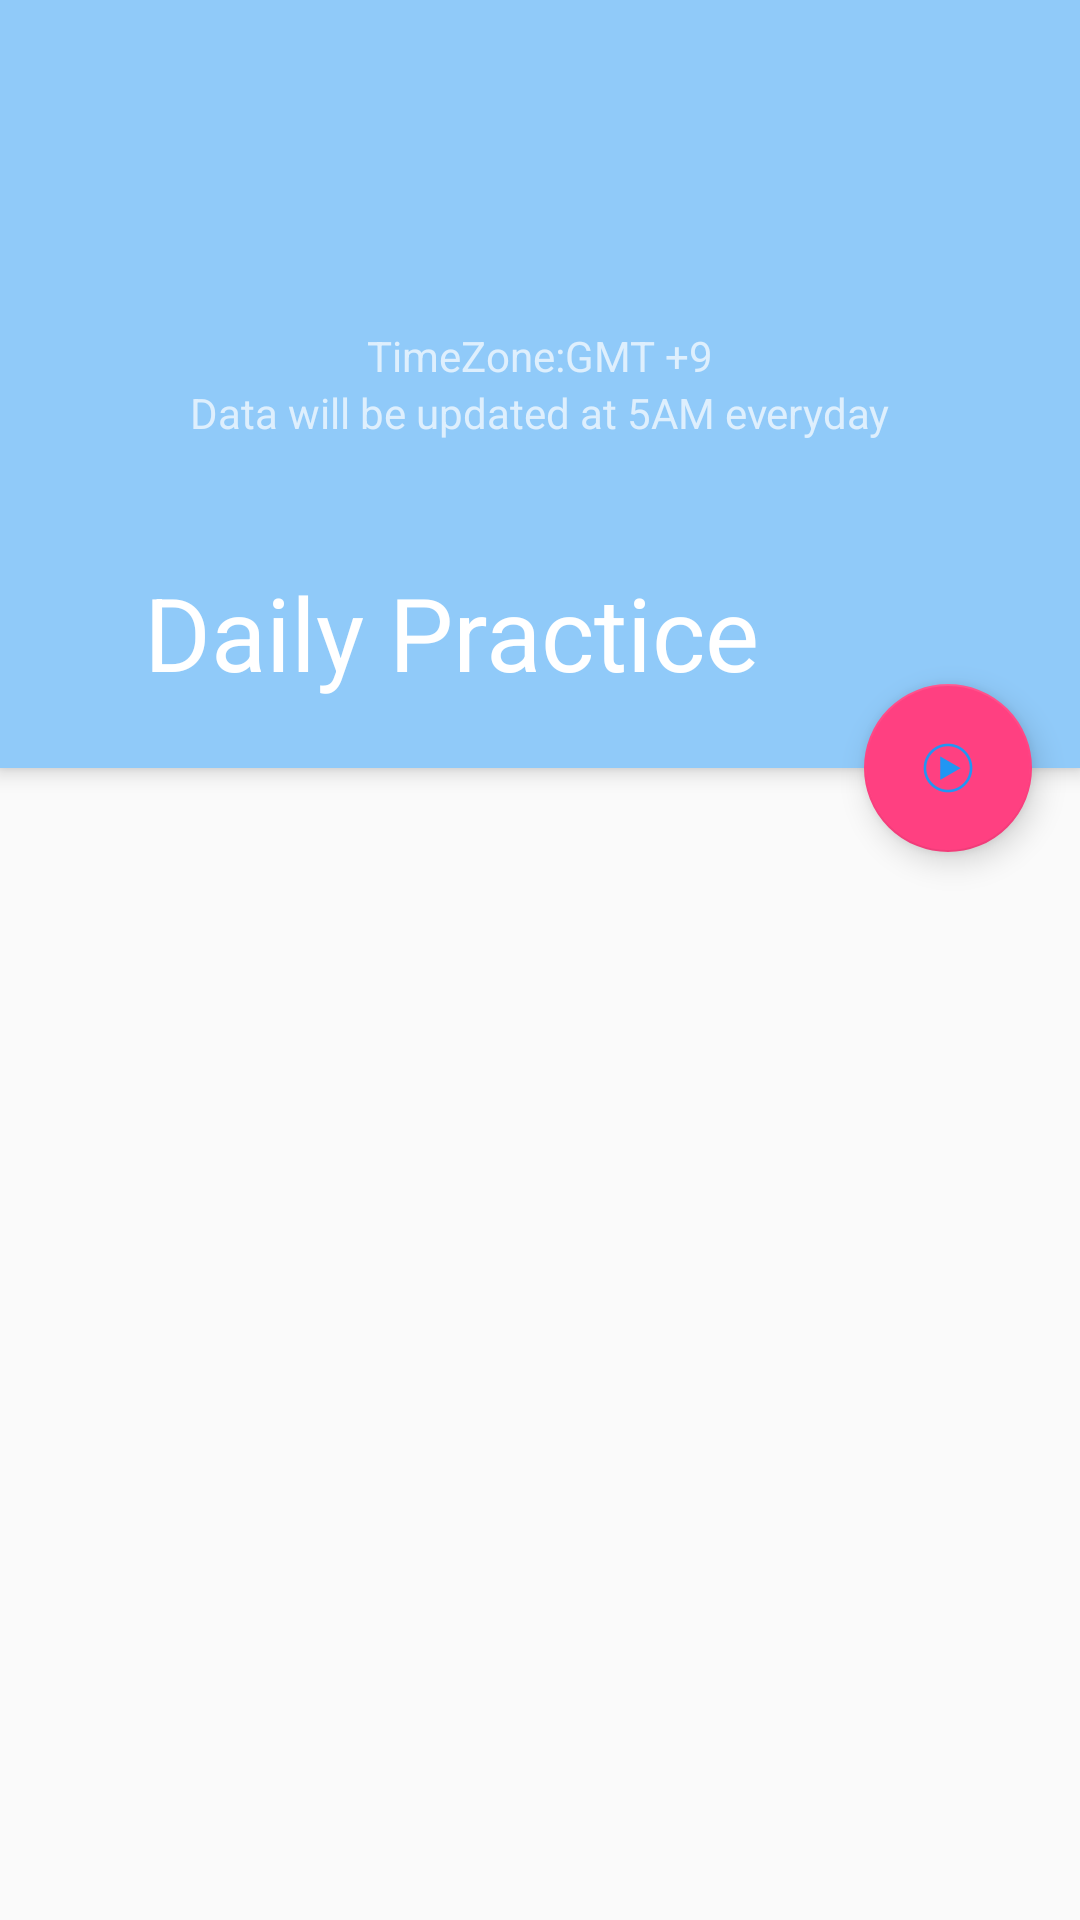

The Android layout XML behind this screen, and the referenced resources:
<!-- AndroidManifest.xml: application theme AppTheme -->
<!-- res/layout/fragment_full_practice.xml -->
<FrameLayout xmlns:android="http://schemas.android.com/apk/res/android"
    xmlns:app="http://schemas.android.com/apk/res-auto"
    xmlns:tools="http://schemas.android.com/tools"
    android:layout_width="match_parent"
    android:layout_height="match_parent"
    android:fitsSystemWindows="false"
    tools:context=".fragment.PracticeDetailFragment">

    <android.support.design.widget.CoordinatorLayout
        android:layout_width="match_parent"
        android:layout_height="match_parent"
        android:fitsSystemWindows="false">

        <android.support.design.widget.AppBarLayout
            android:id="@+id/appbar"

            android:layout_width="match_parent"
            android:layout_height="wrap_content"
            android:fitsSystemWindows="false"
            android:orientation="vertical">

            <android.support.design.widget.CollapsingToolbarLayout
                android:id="@+id/detail_practice_CollapsingToolbarLayout"
                android:layout_width="match_parent"
                android:layout_height="match_parent"
                android:fitsSystemWindows="false"
                android:theme="@style/ThemeOverlay.AppCompat.Dark"
                app:contentScrim="@color/blue_transparent"
                app:expandedTitleMarginEnd="64dp"
                app:expandedTitleMarginStart="48dp"
                app:layout_scrollFlags="scroll"
                app:title="Daily Practice">

                <FrameLayout
                    android:layout_width="match_parent"
                    android:layout_height="wrap_content"
                    android:fitsSystemWindows="false"
                    android:orientation="vertical"
                    app:layout_collapseMode="parallax">

                    <ImageView
                        android:layout_width="match_parent"
                        android:layout_height="256dp"
                        android:fitsSystemWindows="false"
                        android:scaleType="centerCrop"
                        android:src="@drawable/side_nav_bar"
                        app:layout_collapseMode="parallax" />

                    <LinearLayout
                        android:layout_width="match_parent"
                        android:layout_height="wrap_content"
                        android:layout_gravity="center"
                        android:orientation="vertical">

                        <TextView

                            android:id="@+id/timezone"
                            android:layout_width="wrap_content"
                            android:layout_height="wrap_content"
                            android:layout_gravity="center"
                            android:text="TimeZone:GMT +9" />

                        <TextView
                            android:id="@+id/update_time"
                            android:layout_width="wrap_content"
                            android:layout_height="wrap_content"
                            android:layout_gravity="center"
                            android:text="Data will be updated at 5AM everyday" />

                    </LinearLayout>


                </FrameLayout>

                <include
                    layout="@layout/include_toolbar"
                    app:layout_collapseMode="pin" />


            </android.support.design.widget.CollapsingToolbarLayout>


        </android.support.design.widget.AppBarLayout>

        <android.support.v7.widget.RecyclerView
            android:id="@+id/full_rcv"
            android:layout_width="match_parent"

            android:layout_height="wrap_content"
            android:layout_marginBottom="16dp"
            android:background="@color/com_facebook_button_login_silver_background_color"
            app:elevation="2dp"
            app:layout_behavior="@string/appbar_scrolling_view_behavior">

        </android.support.v7.widget.RecyclerView>

        <android.support.design.widget.FloatingActionButton
            android:id="@+id/full_play"
            android:layout_width="wrap_content"
            android:layout_height="wrap_content"
            android:layout_margin="16dp"
            android:clickable="true"
            android:src="@mipmap/ic_play"
            app:layout_anchor="@id/appbar"
            app:layout_anchorGravity="bottom|right|end">

        </android.support.design.widget.FloatingActionButton>


    </android.support.design.widget.CoordinatorLayout>

    <fr.castorflex.android.smoothprogressbar.SmoothProgressBar
        android:id="@+id/smooth_bar"
        android:layout_width="match_parent"
        android:layout_height="wrap_content"
        android:layout_gravity="bottom"
        android:indeterminate="true"
        android:visibility="gone"
        app:spb_color="#FF0000"
        app:spb_mirror_mode="false"
        app:spb_progressiveStart_activated="true"
        app:spb_progressiveStart_speed="1.5"
        app:spb_progressiveStop_speed="3.4"
        app:spb_reversed="false"
        app:spb_sections_count="4"
        app:spb_speed="2.0"
        app:spb_stroke_separator_length="4dp"
        app:spb_stroke_width="4dp" />
</FrameLayout>
<!-- res/layout/include_toolbar.xml (included above) -->
<?xml version="1.0" encoding="utf-8"?>
<android.support.v7.widget.Toolbar xmlns:android="http://schemas.android.com/apk/res/android"
    android:id="@+id/toolbar"
    android:layout_width="match_parent"
    android:layout_height="?actionBarSize"
    android:layout_marginTop="16dp"
    android:background="@color/transparent"
    android:theme="@style/ThemeOverlay.AppCompat.Dark.ActionBar" />
<!-- resources referenced by this layout -->
<resources>
  <color name="blue_transparent">#aa293576</color>
  <color name="transparent">@android:color/transparent</color>
  <!-- mipmap ic_play: png bitmap (mipmap-hdpi, 1178 bytes) -->
  <style name="AppTheme" parent="Theme.AppCompat.Light.DarkActionBar">
          
          <item name="windowActionBar">false</item>
          <item name="windowNoTitle">true</item>
          <item name="colorPrimaryDark">@color/md_blue_A200</item>
          <item name="colorPrimary">@color/md_blue_200</item>
          <item name="colorAccent">@color/md_pink_A200</item>
          <item name="android:windowDrawsSystemBarBackgrounds">false</item>
          <item name="android:windowTranslucentStatus">true</item>
          <item name="android:statusBarColor">@color/pink_transparent</item>
      </style>
  <color name="md_blue_A200">#448AFF</color>
  <color name="md_blue_200">#90CAF9</color>
  <color name="md_pink_A200">#FF4081</color>
  <color name="pink_transparent">#aa700d39</color>
</resources>
